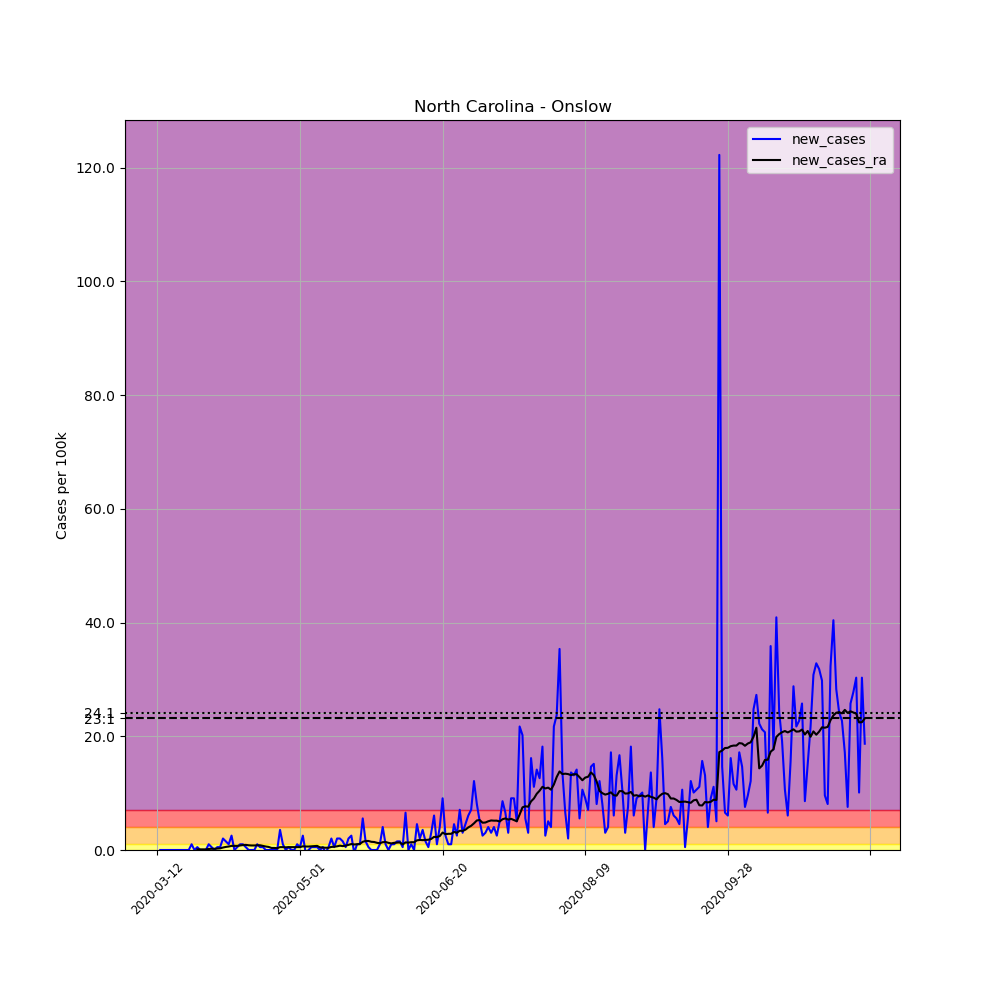

Values plotted in this chart, from the file beside it:
, date, county, state, fips, cases, deaths, COUNTY, STNAME, CTYNAME, POPESTIMATE2019, per_100k, new_cases, new_cases_ra
60355, 2020-03-12, Onslow, North Carolina, 37133, 1, 0, 133, North Carolina, Onslow, 197938, 0.5052, , 
60356, 2020-03-13, Onslow, North Carolina, 37133, 1, 0, 133, North Carolina, Onslow, 197938, 0.5052, 0.0, 
60357, 2020-03-14, Onslow, North Carolina, 37133, 1, 0, 133, North Carolina, Onslow, 197938, 0.5052, 0.0, 
60358, 2020-03-15, Onslow, North Carolina, 37133, 1, 0, 133, North Carolina, Onslow, 197938, 0.5052, 0.0, 
60359, 2020-03-16, Onslow, North Carolina, 37133, 1, 0, 133, North Carolina, Onslow, 197938, 0.5052, 0.0, 
60360, 2020-03-17, Onslow, North Carolina, 37133, 1, 0, 133, North Carolina, Onslow, 197938, 0.5052, 0.0, 
60361, 2020-03-18, Onslow, North Carolina, 37133, 1, 0, 133, North Carolina, Onslow, 197938, 0.5052, 0.0, 
60362, 2020-03-19, Onslow, North Carolina, 37133, 1, 0, 133, North Carolina, Onslow, 197938, 0.5052, 0.0, 
60363, 2020-03-20, Onslow, North Carolina, 37133, 1, 0, 133, North Carolina, Onslow, 197938, 0.5052, 0.0, 
60364, 2020-03-21, Onslow, North Carolina, 37133, 1, 0, 133, North Carolina, Onslow, 197938, 0.5052, 0.0, 
60365, 2020-03-22, Onslow, North Carolina, 37133, 1, 0, 133, North Carolina, Onslow, 197938, 0.5052, 0.0, 
60366, 2020-03-23, Onslow, North Carolina, 37133, 1, 0, 133, North Carolina, Onslow, 197938, 0.5052, 0.0, 
60367, 2020-03-24, Onslow, North Carolina, 37133, 3, 0, 133, North Carolina, Onslow, 197938, 1.516, 1.01, 
60368, 2020-03-25, Onslow, North Carolina, 37133, 3, 0, 133, North Carolina, Onslow, 197938, 1.516, 0.0, 
60369, 2020-03-26, Onslow, North Carolina, 37133, 4, 0, 133, North Carolina, Onslow, 197938, 2.021, 0.5052, 0.1083
60370, 2020-03-27, Onslow, North Carolina, 37133, 4, 0, 133, North Carolina, Onslow, 197938, 2.021, 0.0, 0.1083
60371, 2020-03-28, Onslow, North Carolina, 37133, 4, 0, 133, North Carolina, Onslow, 197938, 2.021, 0.0, 0.1083
60372, 2020-03-29, Onslow, North Carolina, 37133, 4, 0, 133, North Carolina, Onslow, 197938, 2.021, 0.0, 0.1083
60373, 2020-03-30, Onslow, North Carolina, 37133, 6, 0, 133, North Carolina, Onslow, 197938, 3.031, 1.01, 0.1804
60374, 2020-03-31, Onslow, North Carolina, 37133, 7, 1, 133, North Carolina, Onslow, 197938, 3.536, 0.5052, 0.2165
60375, 2020-04-01, Onslow, North Carolina, 37133, 7, 1, 133, North Carolina, Onslow, 197938, 3.536, 0.0, 0.2165
60376, 2020-04-02, Onslow, North Carolina, 37133, 8, 1, 133, North Carolina, Onslow, 197938, 4.042, 0.5052, 0.2526
60377, 2020-04-03, Onslow, North Carolina, 37133, 9, 1, 133, North Carolina, Onslow, 197938, 4.547, 0.5052, 0.2887
60378, 2020-04-04, Onslow, North Carolina, 37133, 13, 1, 133, North Carolina, Onslow, 197938, 6.568, 2.021, 0.433
60379, 2020-04-05, Onslow, North Carolina, 37133, 16, 1, 133, North Carolina, Onslow, 197938, 8.083, 1.516, 0.5413
60380, 2020-04-06, Onslow, North Carolina, 37133, 18, 1, 133, North Carolina, Onslow, 197938, 9.094, 1.01, 0.6135
60381, 2020-04-07, Onslow, North Carolina, 37133, 23, 1, 133, North Carolina, Onslow, 197938, 11.62, 2.526, 0.7217
60382, 2020-04-08, Onslow, North Carolina, 37133, 23, 1, 133, North Carolina, Onslow, 197938, 11.62, 0.0, 0.7217
60383, 2020-04-09, Onslow, North Carolina, 37133, 24, 1, 133, North Carolina, Onslow, 197938, 12.13, 0.5052, 0.7217
60384, 2020-04-10, Onslow, North Carolina, 37133, 26, 1, 133, North Carolina, Onslow, 197938, 13.14, 1.01, 0.7939
60385, 2020-04-11, Onslow, North Carolina, 37133, 28, 1, 133, North Carolina, Onslow, 197938, 14.15, 1.01, 0.8661
60386, 2020-04-12, Onslow, North Carolina, 37133, 29, 1, 133, North Carolina, Onslow, 197938, 14.65, 0.5052, 0.9022
60387, 2020-04-13, Onslow, North Carolina, 37133, 29, 1, 133, North Carolina, Onslow, 197938, 14.65, 0.0, 0.83
60388, 2020-04-14, Onslow, North Carolina, 37133, 29, 1, 133, North Carolina, Onslow, 197938, 14.65, 0.0, 0.7939
60389, 2020-04-15, Onslow, North Carolina, 37133, 29, 1, 133, North Carolina, Onslow, 197938, 14.65, 0.0, 0.7939
60390, 2020-04-16, Onslow, North Carolina, 37133, 31, 1, 133, North Carolina, Onslow, 197938, 15.66, 1.01, 0.83
60391, 2020-04-17, Onslow, North Carolina, 37133, 32, 1, 133, North Carolina, Onslow, 197938, 16.17, 0.5052, 0.83
60392, 2020-04-18, Onslow, North Carolina, 37133, 33, 1, 133, North Carolina, Onslow, 197938, 16.67, 0.5052, 0.7217
60393, 2020-04-19, Onslow, North Carolina, 37133, 33, 1, 133, North Carolina, Onslow, 197938, 16.67, 0.0, 0.6135
60394, 2020-04-20, Onslow, North Carolina, 37133, 33, 1, 133, North Carolina, Onslow, 197938, 16.67, 0.0, 0.5413
60395, 2020-04-21, Onslow, North Carolina, 37133, 33, 1, 133, North Carolina, Onslow, 197938, 16.67, 0.0, 0.3609
60396, 2020-04-22, Onslow, North Carolina, 37133, 33, 1, 133, North Carolina, Onslow, 197938, 16.67, 0.0, 0.3609
60397, 2020-04-23, Onslow, North Carolina, 37133, 33, 1, 133, North Carolina, Onslow, 197938, 16.67, 0.0, 0.3248
60398, 2020-04-24, Onslow, North Carolina, 37133, 40, 1, 133, North Carolina, Onslow, 197938, 20.21, 3.536, 0.5052
60399, 2020-04-25, Onslow, North Carolina, 37133, 42, 1, 133, North Carolina, Onslow, 197938, 21.22, 1.01, 0.5052
60400, 2020-04-26, Onslow, North Carolina, 37133, 42, 1, 133, North Carolina, Onslow, 197938, 21.22, 0.0, 0.4691
60401, 2020-04-27, Onslow, North Carolina, 37133, 43, 1, 133, North Carolina, Onslow, 197938, 21.72, 0.5052, 0.5052
60402, 2020-04-28, Onslow, North Carolina, 37133, 43, 1, 133, North Carolina, Onslow, 197938, 21.72, 0.0, 0.5052
60403, 2020-04-29, Onslow, North Carolina, 37133, 43, 1, 133, North Carolina, Onslow, 197938, 21.72, 0.0, 0.5052
60404, 2020-04-30, Onslow, North Carolina, 37133, 45, 1, 133, North Carolina, Onslow, 197938, 22.73, 1.01, 0.5052
60405, 2020-05-01, Onslow, North Carolina, 37133, 46, 1, 133, North Carolina, Onslow, 197938, 23.24, 0.5052, 0.5052
60406, 2020-05-02, Onslow, North Carolina, 37133, 51, 1, 133, North Carolina, Onslow, 197938, 25.77, 2.526, 0.6496
60407, 2020-05-03, Onslow, North Carolina, 37133, 50, 1, 133, North Carolina, Onslow, 197938, 25.26, -0.5052, 0.6135
60408, 2020-05-04, Onslow, North Carolina, 37133, 50, 2, 133, North Carolina, Onslow, 197938, 25.26, 0.0, 0.6135
60409, 2020-05-05, Onslow, North Carolina, 37133, 51, 2, 133, North Carolina, Onslow, 197938, 25.77, 0.5052, 0.6496
60410, 2020-05-06, Onslow, North Carolina, 37133, 52, 2, 133, North Carolina, Onslow, 197938, 26.27, 0.5052, 0.6856
60411, 2020-05-07, Onslow, North Carolina, 37133, 53, 2, 133, North Carolina, Onslow, 197938, 26.78, 0.5052, 0.7217
60412, 2020-05-08, Onslow, North Carolina, 37133, 53, 2, 133, North Carolina, Onslow, 197938, 26.78, 0.0, 0.4691
60413, 2020-05-09, Onslow, North Carolina, 37133, 54, 2, 133, North Carolina, Onslow, 197938, 27.28, 0.5052, 0.433
60414, 2020-05-10, Onslow, North Carolina, 37133, 53, 2, 133, North Carolina, Onslow, 197938, 26.78, -0.5052, 0.3969
... 189 more rows
